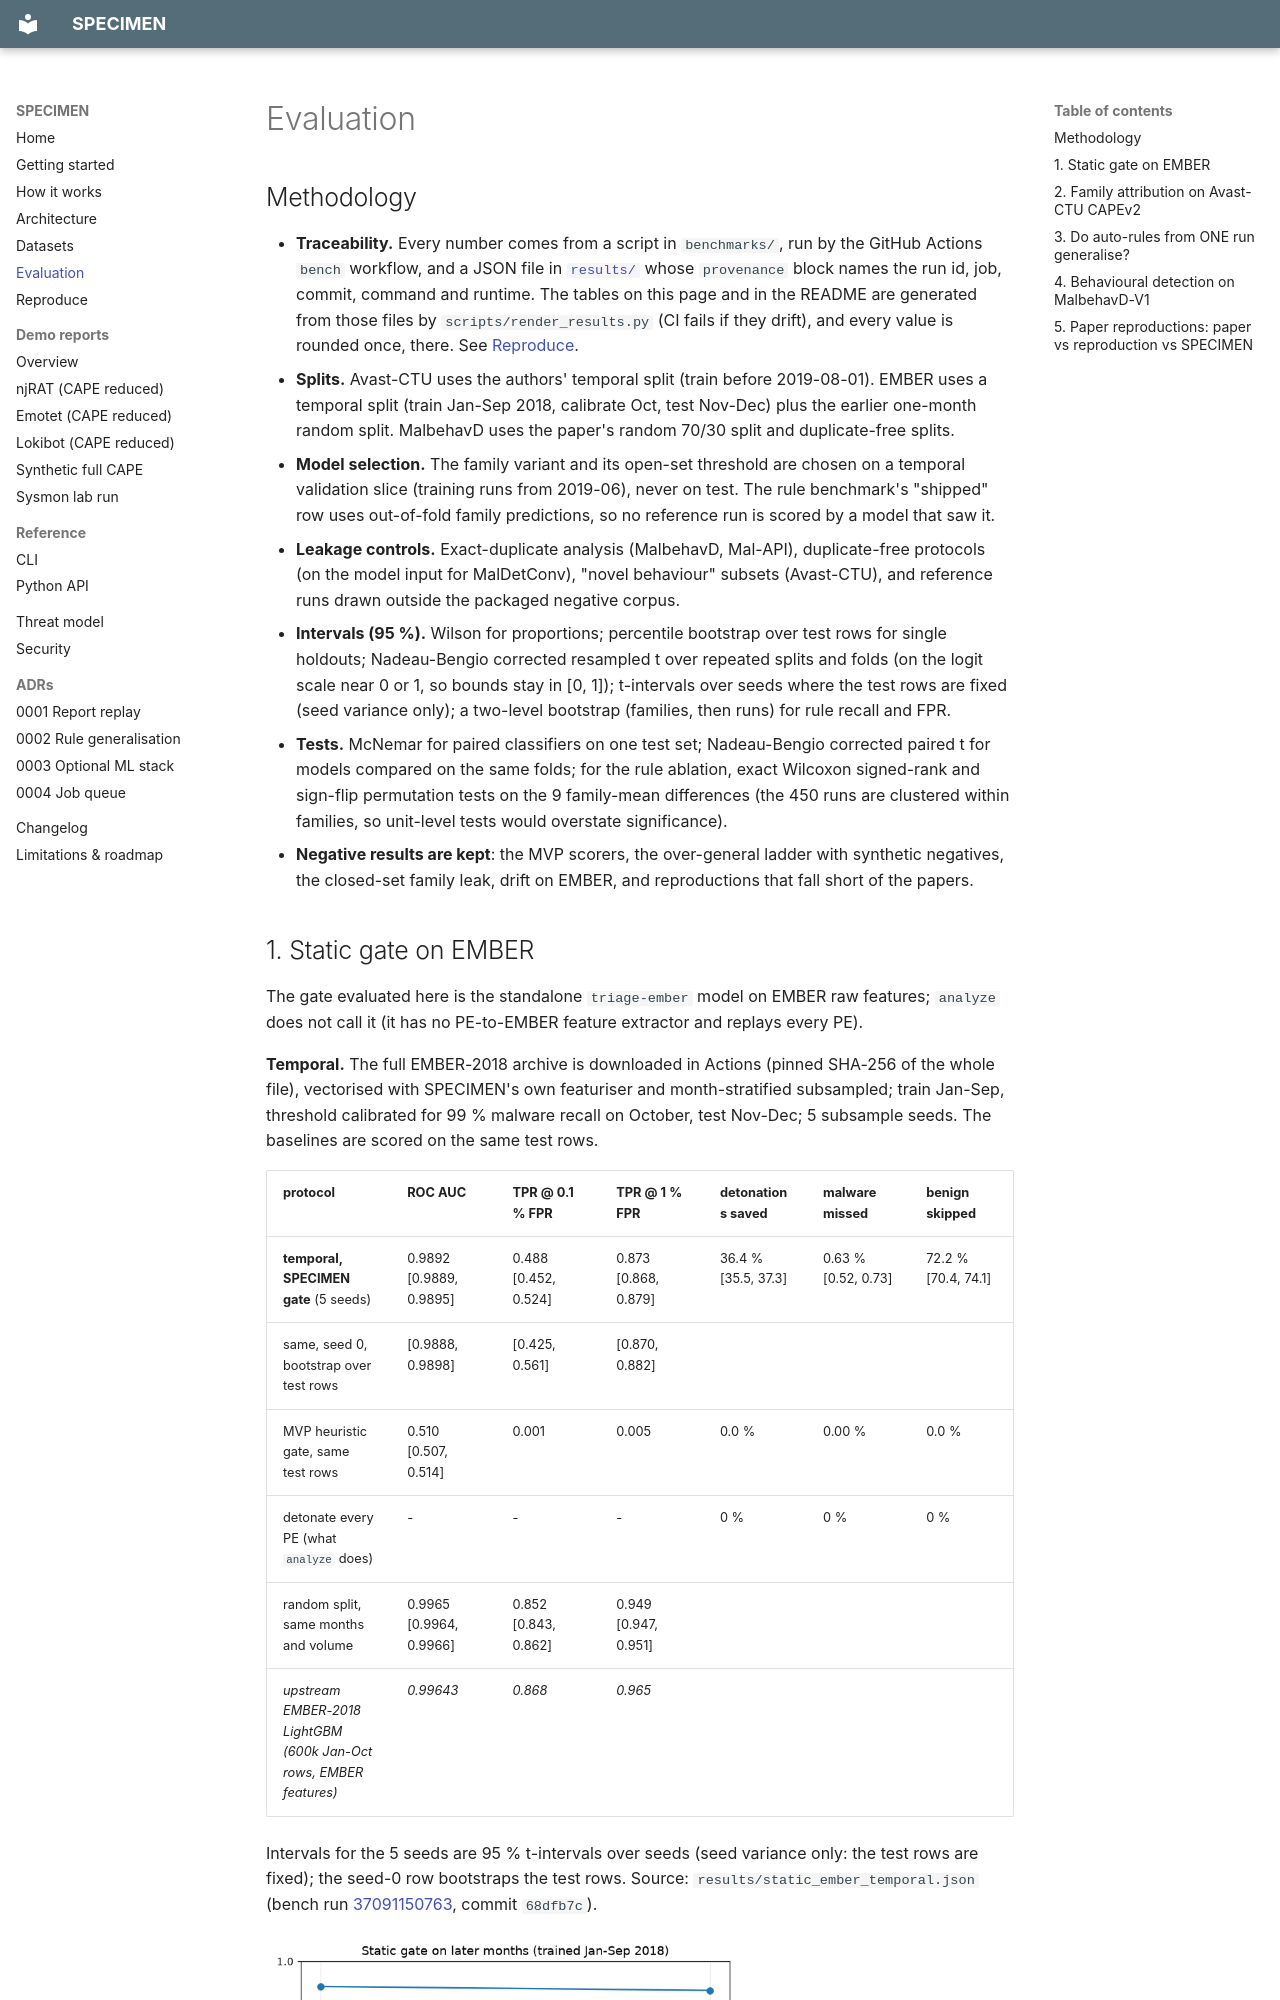

repository: rakshit-737/specimen · page: benchmarks/index.html · generator: mkdocs

# Evaluation

## Methodology

- **Traceability.** Every number comes from a script in `benchmarks/`, run by the GitHub Actions `bench` workflow, and a JSON file in [`results/`](https://github.com/rakshit-737/specimen-malware-analysis/tree/main/results) whose `provenance` block names the run id, job, commit, command and runtime. The tables on this page and in the README are generated from those files by `scripts/render_results.py` (CI fails if they drift), and every value is rounded once, there. See [Reproduce](reproduce.md).
- **Splits.** Avast-CTU uses the authors' temporal split (train before 2019-08-01). EMBER uses a temporal split (train Jan-Sep 2018, calibrate Oct, test Nov-Dec) plus the earlier one-month random split. MalbehavD uses the paper's random 70/30 split and duplicate-free splits.
- **Model selection.** The family variant and its open-set threshold are chosen on a temporal validation slice (training runs from 2019-06), never on test. The rule benchmark's "shipped" row uses out-of-fold family predictions, so no reference run is scored by a model that saw it.
- **Leakage controls.** Exact-duplicate analysis (MalbehavD, Mal-API), duplicate-free protocols (on the model input for MalDetConv), "novel behaviour" subsets (Avast-CTU), and reference runs drawn outside the packaged negative corpus.
- **Intervals (95 %).** Wilson for proportions; percentile bootstrap over test rows for single holdouts; Nadeau-Bengio corrected resampled t over repeated splits and folds (on the logit scale near 0 or 1, so bounds stay in [0, 1]); t-intervals over seeds where the test rows are fixed (seed variance only); a two-level bootstrap (families, then runs) for rule recall and FPR.
- **Tests.** McNemar for paired classifiers on one test set; Nadeau-Bengio corrected paired t for models compared on the same folds; for the rule ablation, exact Wilcoxon signed-rank and sign-flip permutation tests on the 9 family-mean differences (the 450 runs are clustered within families, so unit-level tests would overstate significance).
- **Negative results are kept**: the MVP scorers, the over-general ladder with synthetic negatives, the closed-set family leak, drift on EMBER, and reproductions that fall short of the papers.
